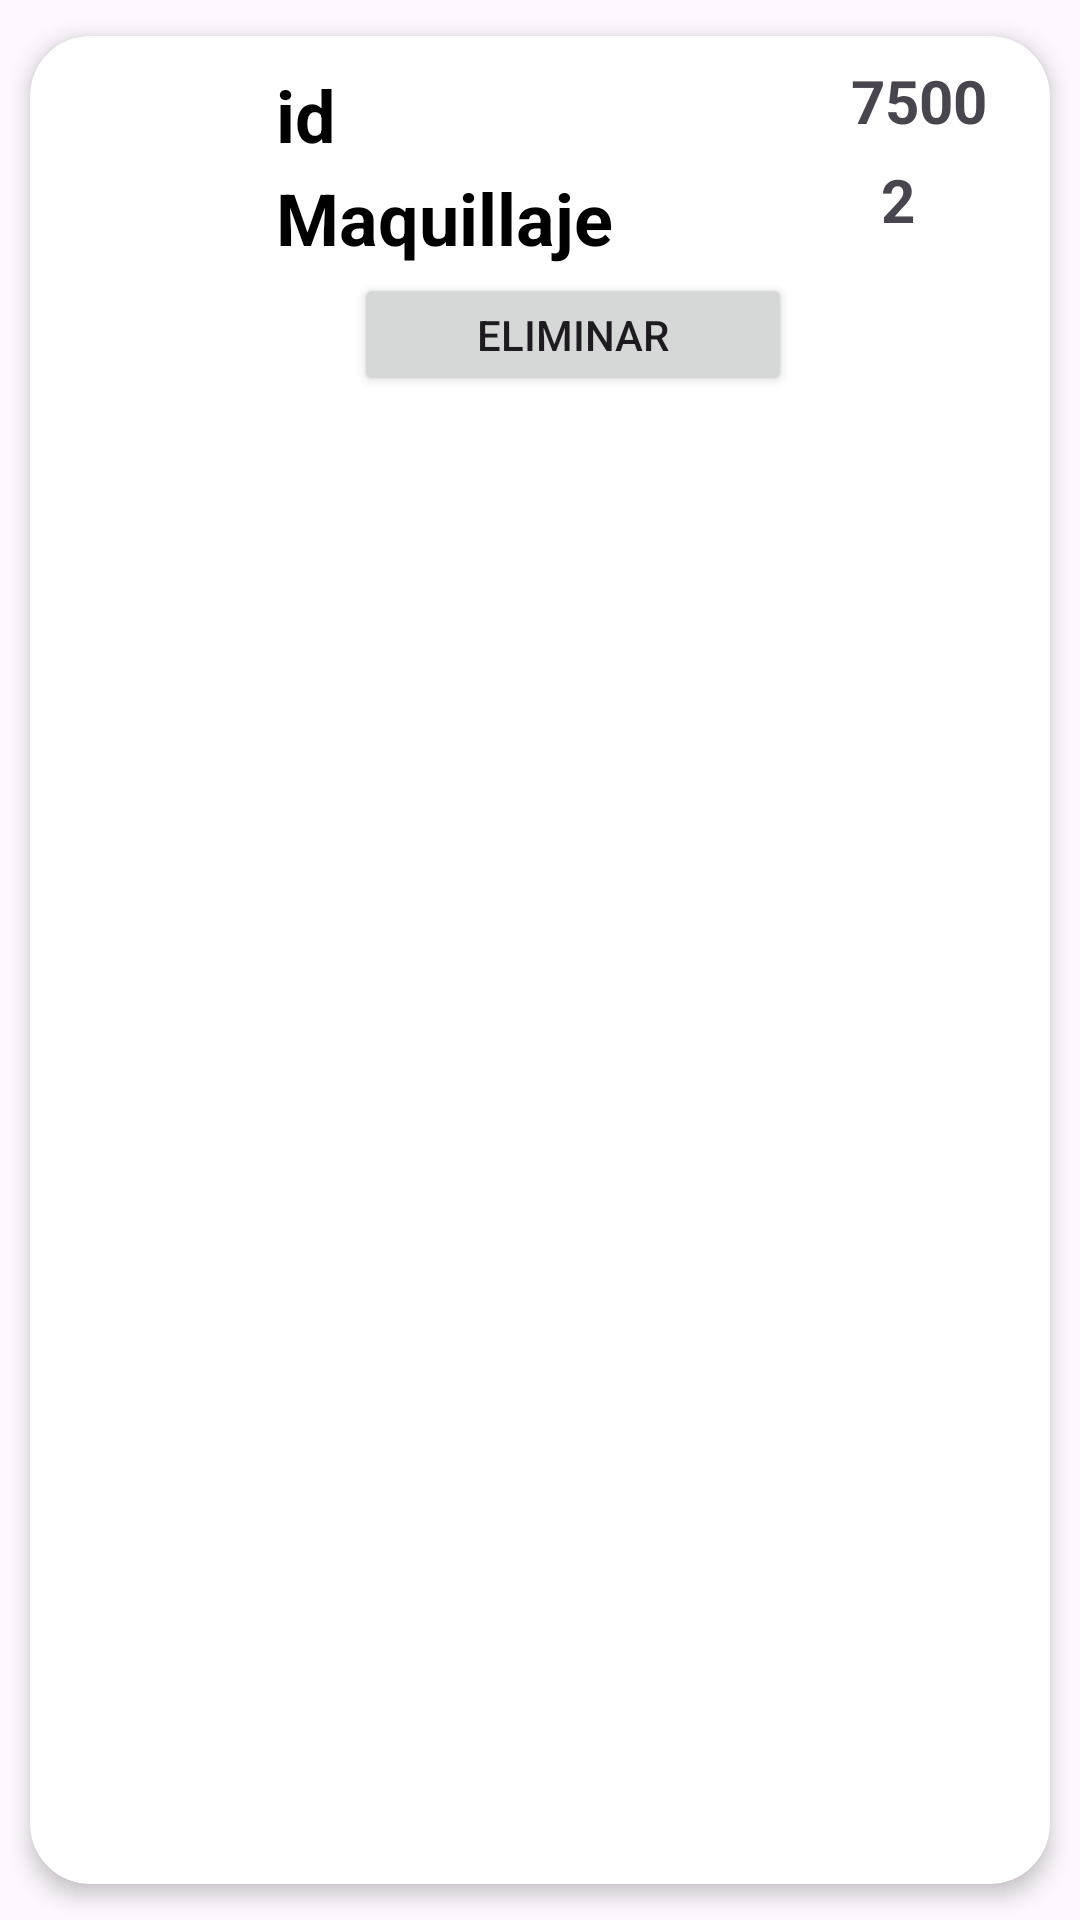

Here is an Android app screen rendered from its layout file. Give the layout XML and the strings, colors and styles it references.
<!-- AndroidManifest.xml: application theme Theme.JellyBeanStore -->
<!-- res/layout/activity_item_detalle_pedido.xml -->
<?xml version="1.0" encoding="utf-8"?>
<androidx.cardview.widget.CardView xmlns:android="http://schemas.android.com/apk/res/android"
    xmlns:app="http://schemas.android.com/apk/res-auto"
    xmlns:tools="http://schemas.android.com/tools"
    android:id="@+id/cv"
    android:layout_width="match_parent"
    android:layout_height="wrap_content"
    android:animateLayoutChanges="true"
    app:cardCornerRadius="20dp"
    app:cardElevation="4dp"
    app:cardUseCompatPadding="true">


    <RelativeLayout
        android:layout_width="match_parent"
        android:layout_height="130dp"
        android:orientation="horizontal"
        android:padding="8dp">

        <ImageView
            android:id="@+id/Imageview"
            android:layout_width="70dp"
            android:layout_height="90dp"
            android:layout_alignParentStart="true"
            android:layout_alignParentLeft="true"
            android:layout_centerVertical="true"
            android:layout_gravity="center"
            android:paddingLeft="14dp"
            android:paddingRight="14dp"
            tools:background="@color/black" />

        <LinearLayout
            android:id="@+id/linearLayout"
            android:layout_width="wrap_content"
            android:layout_height="wrap_content"
            android:layout_alignParentTop="true"
            android:layout_marginStart="4dp"
            android:layout_marginLeft="4dp"
            android:layout_marginTop="2dp"
            android:layout_toEndOf="@id/Imageview"
            android:layout_toRightOf="@id/Imageview"
            android:orientation="vertical">

            <TextView
                android:id="@+id/tvProducto"
                android:layout_width="match_parent"
                android:layout_height="wrap_content"
                android:layout_marginBottom="2dp"
                android:text="id"
                android:textColor="@android:color/black"
                android:textSize="24sp"
                android:textStyle="bold" />

            <TextView
                android:id="@+id/tvnameProduct"
                android:layout_width="match_parent"
                android:layout_height="wrap_content"
                android:layout_marginBottom="2dp"
                android:text="Maquillaje"
                android:textColor="@android:color/black"
                android:textSize="24sp"
                android:textStyle="bold" />


        </LinearLayout>

        <TextView
            android:id="@+id/tvprecio"
            android:layout_width="wrap_content"
            android:layout_height="wrap_content"
            android:layout_alignParentEnd="true"
            android:layout_alignParentRight="true"
            android:layout_marginEnd="13dp"
            android:layout_marginRight="13dp"
            android:text="7500"
            android:textSize="20sp"
            android:textStyle="bold">

        </TextView>

        <TextView
            android:id="@+id/tvCantidad"
            android:layout_width="wrap_content"
            android:layout_height="wrap_content"
            android:layout_alignParentEnd="true"
            android:layout_alignParentRight="true"
            android:layout_alignParentBottom="true"
            android:layout_marginEnd="37dp"
            android:layout_marginRight="37dp"
            android:layout_marginBottom="54dp"
            android:text="2"
            android:textSize="20sp"
            android:textStyle="bold">

        </TextView>

        <Button
            android:id="@+id/btnEliminar"
            android:layout_width="146dp"
            android:layout_height="47dp"
            android:layout_alignParentTop="true"
            android:layout_alignParentEnd="true"
            android:layout_alignParentBottom="true"
            android:layout_marginTop="71dp"
            android:layout_marginEnd="78dp"
            android:layout_marginBottom="2dp"
            android:text="Eliminar" />


    </RelativeLayout>


</androidx.cardview.widget.CardView>
<!-- resources referenced by this layout -->
<resources>
  <color name="black">#FF000000</color>
  <style name="Theme.JellyBeanStore" parent="Base.Theme.JellyBeanStore" />
  <style name="Base.Theme.JellyBeanStore" parent="Theme.Material3.DayNight.NoActionBar">
          
          
      </style>
</resources>
